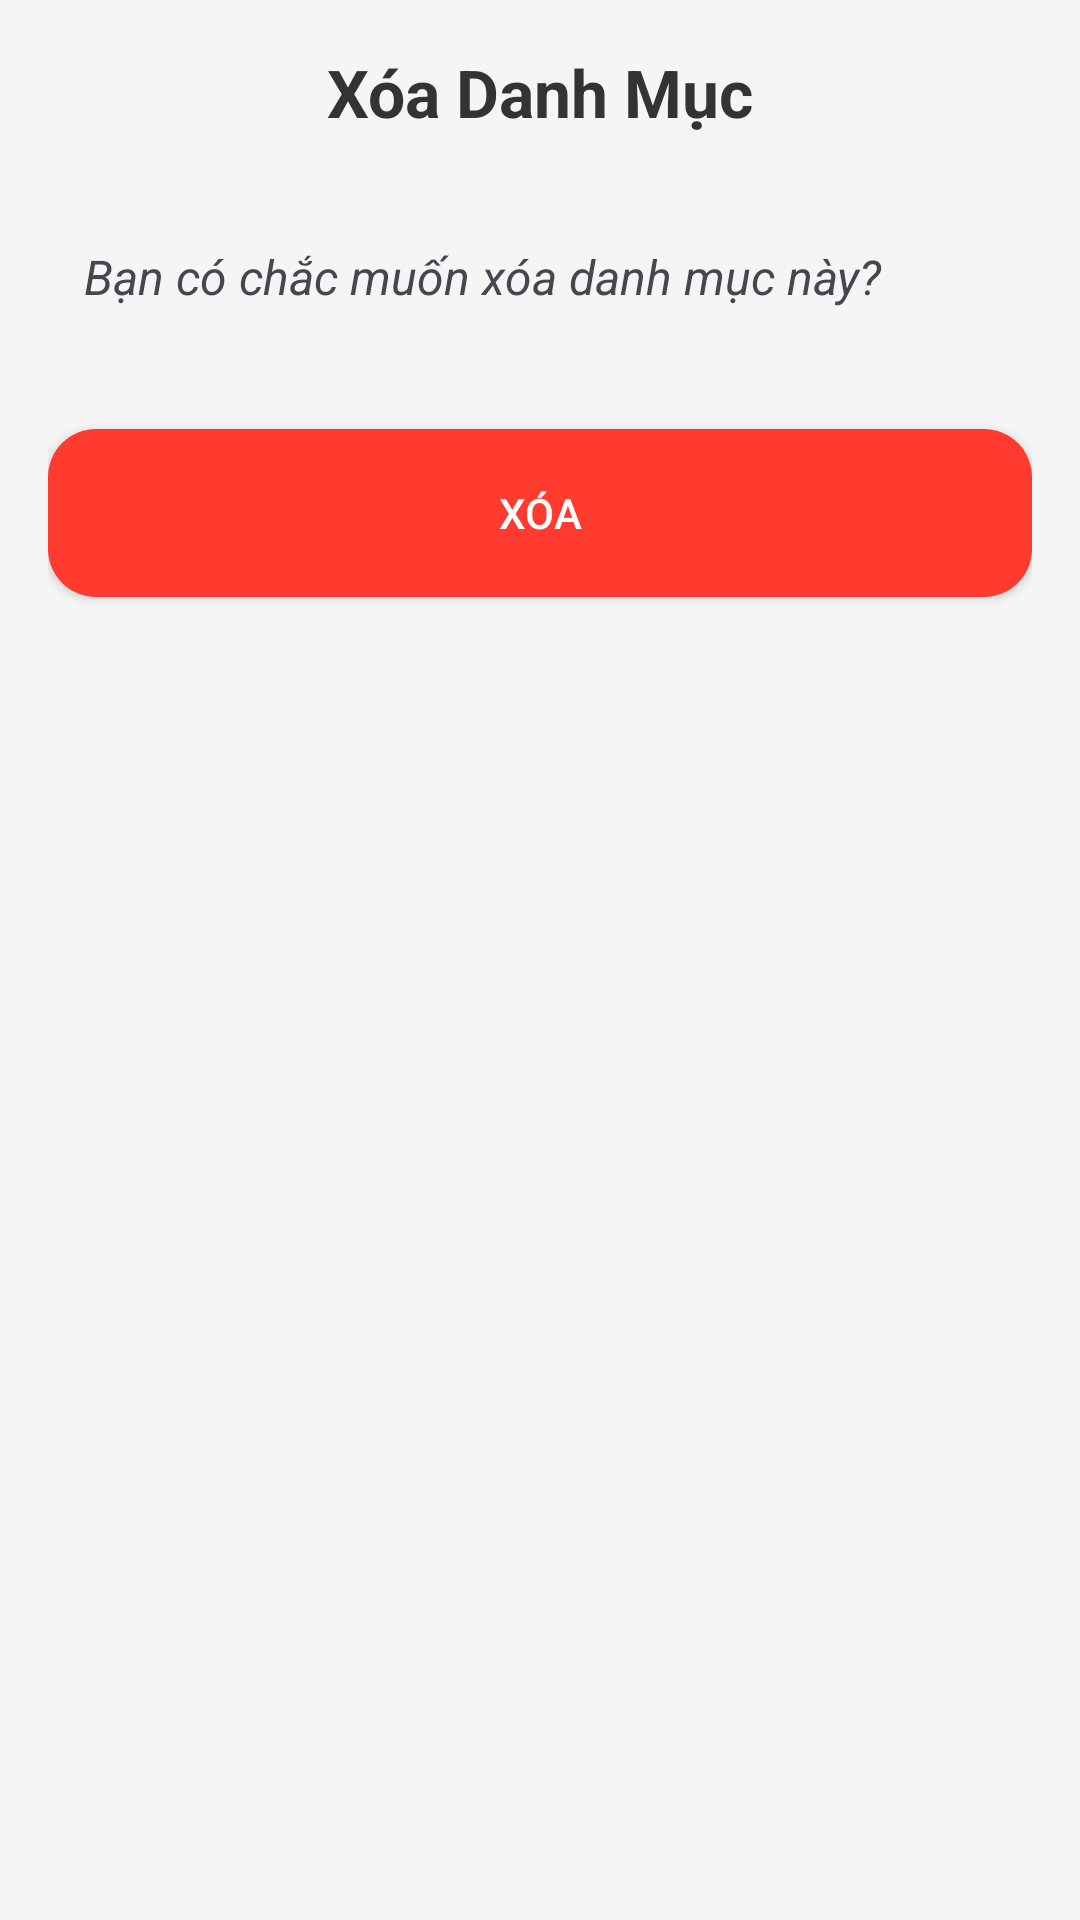

Android layout source for this screen:
<!-- AndroidManifest.xml: application theme Theme.KnowledgeMemorizationApp -->
<!-- res/layout/activity_delete_category.xml -->
<?xml version="1.0" encoding="utf-8"?>
<androidx.constraintlayout.widget.ConstraintLayout
    xmlns:android="http://schemas.android.com/apk/res/android"
    xmlns:app="http://schemas.android.com/apk/res-auto"
    xmlns:tools="http://schemas.android.com/tools"
    android:layout_width="match_parent"
    android:layout_height="match_parent"
    android:padding="16dp"
    android:background="@color/lightBackground">

    <TextView
        android:id="@+id/title"
        android:layout_width="wrap_content"
        android:layout_height="wrap_content"
        android:text="Xóa Danh Mục"
        android:textColor="@color/textColor"
        android:textSize="22sp"
        android:textStyle="bold"
        app:layout_constraintEnd_toEndOf="parent"
        app:layout_constraintStart_toStartOf="parent"
        app:layout_constraintTop_toTopOf="parent" />

    <TextView
        android:id="@+id/confirmationText"
        android:layout_width="match_parent"
        android:layout_height="wrap_content"
        android:layout_marginTop="24dp"
        android:padding="12dp"
        android:text="Bạn có chắc muốn xóa danh mục này?"
        android:textSize="16sp"
        android:textStyle="italic"
        app:layout_constraintTop_toBottomOf="@+id/title"
        tools:layout_editor_absoluteX="16dp" />

    <Button
        android:id="@+id/deleteButton"
        android:layout_width="match_parent"
        android:layout_height="56dp"
        android:layout_marginTop="28dp"
        android:background="@drawable/button_shadow_red"
        android:padding="12dp"
        android:text="Xóa"
        android:textColor="@android:color/white"
        app:layout_constraintTop_toBottomOf="@+id/confirmationText"
        tools:layout_editor_absoluteX="16dp" />
</androidx.constraintlayout.widget.ConstraintLayout>
<!-- resources referenced by this layout -->
<resources>
  <color name="lightBackground">#F5F5F5</color>
  <color name="textColor">#333333</color>
  <!-- drawable button_shadow_red (drawable) -->
  <?xml version="1.0" encoding="utf-8"?>
  <shape xmlns:android="http://schemas.android.com/apk/res/android">
      <solid android:color="@color/buttonDanger" />
      <corners android:radius="16dp" />
      <padding android:left="12dp" android:top="12dp" android:right="12dp" android:bottom="12dp" />
      <shadowColor android:color="@color/shadowColor" />
      <shadowRadius android:radius="8dp" />
  </shape>
  <style name="Theme.KnowledgeMemorizationApp" parent="Base.Theme.KnowledgeMemorizationApp" />
  <color name="buttonDanger">#FF3B30</color>
  <color name="shadowColor">#33000000</color>
  <style name="Base.Theme.KnowledgeMemorizationApp" parent="Theme.Material3.DayNight.NoActionBar">
          
          
          <item name="colorPrimaryVariant">@color/purple_500</item>
          <item name="android:statusBarColor">@color/purple_500</item>
  
  
      </style>
  <color name="purple_500">#248fef</color>
</resources>
